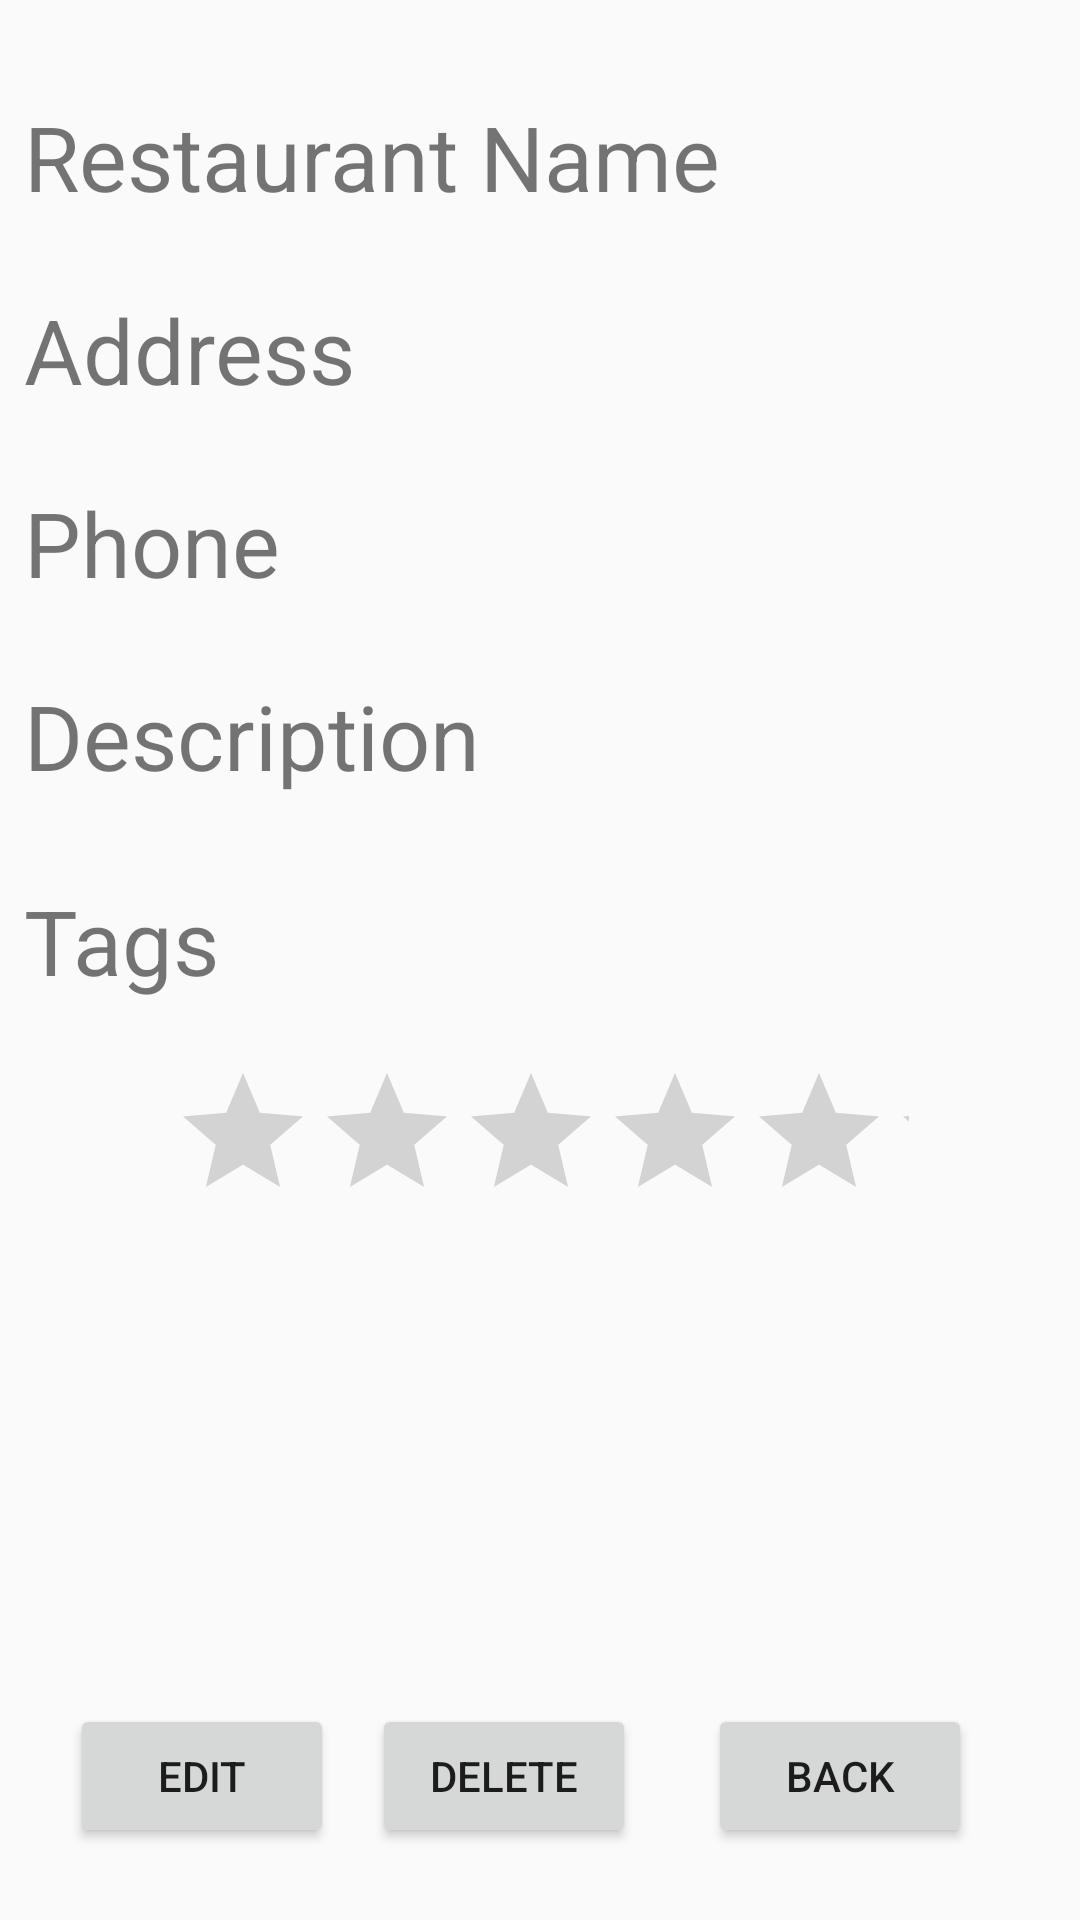

This screen was rendered from an Android layout file. Write that file and the resources it references.
<!-- AndroidManifest.xml: application theme AppTheme -->
<!-- res/layout/activity_view_resto.xml -->
<?xml version="1.0" encoding="utf-8"?>
<android.support.constraint.ConstraintLayout xmlns:android="http://schemas.android.com/apk/res/android"
    xmlns:app="http://schemas.android.com/apk/res-auto"
    xmlns:tools="http://schemas.android.com/tools"
    android:layout_width="match_parent"
    android:layout_height="match_parent"
    tools:context=".AddResto">

    <TextView
        android:id="@+id/etName"
        android:layout_width="0dp"
        android:layout_height="wrap_content"
        android:layout_marginStart="8dp"
        android:layout_marginLeft="8dp"
        android:layout_marginEnd="8dp"
        android:layout_marginRight="8dp"
        android:ems="10"
        android:text="Restaurant Name"
        android:textSize="30sp"
        app:layout_constraintEnd_toEndOf="parent"
        app:layout_constraintHorizontal_bias="0.0"
        app:layout_constraintStart_toStartOf="parent"
        app:layout_constraintTop_toBottomOf="@+id/etID" />

    <TextView
        android:id="@+id/etAddress"
        android:layout_width="0dp"
        android:layout_height="wrap_content"
        android:layout_marginStart="8dp"
        android:layout_marginLeft="8dp"
        android:layout_marginTop="24dp"
        android:layout_marginEnd="8dp"
        android:layout_marginRight="8dp"
        android:ems="10"
        android:text="Address"
        android:textSize="30sp"
        app:layout_constraintEnd_toEndOf="parent"
        app:layout_constraintHorizontal_bias="0.0"
        app:layout_constraintStart_toStartOf="parent"
        app:layout_constraintTop_toBottomOf="@+id/etName" />

    <TextView
        android:id="@+id/etPhone"
        android:layout_width="0dp"
        android:layout_height="wrap_content"
        android:layout_marginStart="8dp"
        android:layout_marginLeft="8dp"
        android:layout_marginTop="24dp"
        android:layout_marginEnd="8dp"
        android:layout_marginRight="8dp"
        android:ems="10"
        android:text="Phone"
        android:textSize="30sp"
        app:layout_constraintEnd_toEndOf="parent"
        app:layout_constraintHorizontal_bias="0.0"
        app:layout_constraintStart_toStartOf="parent"
        app:layout_constraintTop_toBottomOf="@+id/etAddress" />

    <TextView
        android:id="@+id/etDesc"
        android:layout_width="0dp"
        android:layout_height="wrap_content"
        android:layout_marginStart="8dp"
        android:layout_marginLeft="8dp"
        android:layout_marginTop="24dp"
        android:layout_marginEnd="8dp"
        android:layout_marginRight="8dp"
        android:ems="10"
        android:text="Description"
        android:textSize="30sp"
        app:layout_constraintEnd_toEndOf="parent"
        app:layout_constraintHorizontal_bias="0.0"
        app:layout_constraintStart_toStartOf="parent"
        app:layout_constraintTop_toBottomOf="@+id/etPhone" />

    <TextView
        android:id="@+id/etTags"
        android:layout_width="0dp"
        android:layout_height="wrap_content"
        android:layout_marginStart="8dp"
        android:layout_marginLeft="8dp"
        android:layout_marginTop="28dp"
        android:layout_marginEnd="8dp"
        android:layout_marginRight="8dp"
        android:ems="10"
        android:text="Tags"
        android:textSize="30sp"
        app:layout_constraintEnd_toEndOf="parent"
        app:layout_constraintHorizontal_bias="0.0"
        app:layout_constraintStart_toStartOf="parent"
        app:layout_constraintTop_toBottomOf="@+id/etDesc" />

    <RatingBar
        android:id="@+id/ratingBar"
        style="@style/Widget.AppCompat.RatingBar"
        android:layout_width="246dp"
        android:layout_height="54dp"
        android:layout_marginStart="8dp"
        android:layout_marginLeft="8dp"
        android:layout_marginTop="20dp"
        android:layout_marginEnd="8dp"
        android:layout_marginRight="8dp"
        android:isIndicator="true"
        android:numStars="5"
        android:rating="0"
        android:stepSize="1"
        app:layout_constraintEnd_toEndOf="parent"
        app:layout_constraintStart_toStartOf="parent"
        app:layout_constraintTop_toBottomOf="@+id/etTags" />

    <Button
        android:id="@+id/edit"
        android:layout_width="wrap_content"
        android:layout_height="wrap_content"
        android:layout_marginStart="8dp"
        android:layout_marginLeft="8dp"
        android:layout_marginEnd="8dp"
        android:layout_marginRight="8dp"
        android:layout_marginBottom="24dp"
        android:text="edit"
        app:layout_constraintBottom_toBottomOf="parent"
        app:layout_constraintEnd_toStartOf="@+id/btnDelete"
        app:layout_constraintHorizontal_bias="0.772"
        app:layout_constraintStart_toStartOf="parent" />

    <Button
        android:id="@+id/btnBack"
        android:layout_width="wrap_content"
        android:layout_height="wrap_content"
        android:layout_marginEnd="36dp"
        android:layout_marginRight="36dp"
        android:layout_marginBottom="24dp"
        android:text="back"
        app:layout_constraintBottom_toBottomOf="parent"
        app:layout_constraintEnd_toEndOf="parent" />

    <EditText
        android:id="@+id/etID"
        android:layout_width="0dp"
        android:layout_height="32dp"
        android:layout_marginStart="8dp"
        android:layout_marginLeft="8dp"
        android:layout_marginEnd="8dp"
        android:layout_marginRight="8dp"
        android:ems="10"
        android:inputType="textPersonName"
        android:visibility="invisible"
        app:layout_constraintEnd_toEndOf="parent"
        app:layout_constraintStart_toStartOf="parent"
        tools:layout_editor_absoluteY="0dp" />

    <Button
        android:id="@+id/btnDelete"
        android:layout_width="wrap_content"
        android:layout_height="wrap_content"
        android:layout_marginEnd="24dp"
        android:layout_marginRight="24dp"
        android:layout_marginBottom="24dp"
        android:text="delete"
        app:layout_constraintBottom_toBottomOf="parent"
        app:layout_constraintEnd_toStartOf="@+id/btnBack" />

</android.support.constraint.ConstraintLayout>
<!-- resources referenced by this layout -->
<resources>
  <style name="AppTheme" parent="Theme.AppCompat.Light.NoActionBar">
          
          <item name="colorPrimary">@color/colorPrimary</item>
          <item name="colorPrimaryDark">@color/colorPrimaryDark</item>
          <item name="colorAccent">@color/colorAccent</item>
      </style>
  <!-- not gathered from this repository: default colours our renderer supplied (Android Studio template values) -->
  <color name="colorPrimary">#FF6200EE</color>
  <color name="colorPrimaryDark">#FF3700B3</color>
  <color name="colorAccent">#FF03DAC5</color>
</resources>
